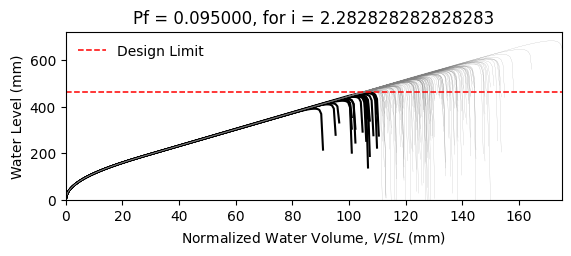

Values plotted in this chart, from the file beside it:
W14X22, L = 360.0 in, slope = 0.020833333333333332 in/in, dead load = 6.944444444444444e-05 kip/in…
zwlim AISC Appendix 2, zwlim DAMP, zwlim Proposed for ASCE 7, zwlim Neglect Ponding, dhnom Denver, dhnom New York, dhnom New Orleans, dh Denver, dh New York, dh New Orleans, dmax
15.16, 15.45, 13.32, 15.16, 10.65, 10.65, 10.65, 13.44, 13.44, 13.44, 22.05, Safe, 
15.16, 15.45, 13.32, 15.16, 10.65, 10.65, 10.65, 13.44, 13.44, 13.44, 19.26, Safe, 
15.16, 15.45, 13.32, 15.16, 10.65, 10.65, 10.65, 13.44, 13.44, 13.44, 18.53, Safe, 
15.16, 15.45, 13.32, 15.16, 10.65, 10.65, 10.65, 13.44, 13.44, 13.44, 21.76, Safe, 
15.16, 15.45, 13.32, 15.16, 10.65, 10.65, 10.65, 13.44, 13.44, 13.44, 18.27, Safe, 
15.16, 15.45, 13.32, 15.16, 10.65, 10.65, 10.65, 13.44, 13.44, 13.44, 26.92, Safe, 
15.16, 15.45, 13.32, 15.16, 10.65, 10.65, 10.65, 13.44, 13.44, 13.44, 20.34, Safe, 
15.16, 15.45, 13.32, 15.16, 10.65, 10.65, 10.65, 13.44, 13.44, 13.44, 18.45, Safe, 
15.16, 15.45, 13.32, 15.16, 10.65, 10.65, 10.65, 13.44, 13.44, 13.44, 21.26, Safe, 
15.16, 15.45, 13.32, 15.16, 10.65, 10.65, 10.65, 13.44, 13.44, 13.44, 19.98, Safe, 
15.16, 15.45, 13.32, 15.16, 10.65, 10.65, 10.65, 13.44, 13.44, 13.44, 17.63, Fail, 
15.16, 15.45, 13.32, 15.16, 10.65, 10.65, 10.65, 13.44, 13.44, 13.44, 17.02, Fail, 
15.16, 15.45, 13.32, 15.16, 10.65, 10.65, 10.65, 13.44, 13.44, 13.44, 21.46, Safe, 
15.16, 15.45, 13.32, 15.16, 10.65, 10.65, 10.65, 13.44, 13.44, 13.44, 18.86, Safe, 
15.16, 15.45, 13.32, 15.16, 10.65, 10.65, 10.65, 13.44, 13.44, 13.44, 21.86, Safe, 
15.16, 15.45, 13.32, 15.16, 10.65, 10.65, 10.65, 13.44, 13.44, 13.44, 19.85, Safe, 
15.16, 15.45, 13.32, 15.16, 10.65, 10.65, 10.65, 13.44, 13.44, 13.44, 20.52, Safe, 
15.16, 15.45, 13.32, 15.16, 10.65, 10.65, 10.65, 13.44, 13.44, 13.44, 22.45, Safe, 
15.16, 15.45, 13.32, 15.16, 10.65, 10.65, 10.65, 13.44, 13.44, 13.44, 18.39, Safe, 
15.16, 15.45, 13.32, 15.16, 10.65, 10.65, 10.65, 13.44, 13.44, 13.44, 19.33, Safe, 
15.16, 15.45, 13.32, 15.16, 10.65, 10.65, 10.65, 13.44, 13.44, 13.44, 18.3, Safe, 
15.16, 15.45, 13.32, 15.16, 10.65, 10.65, 10.65, 13.44, 13.44, 13.44, 21.69, Safe, 
15.16, 15.45, 13.32, 15.16, 10.65, 10.65, 10.65, 13.44, 13.44, 13.44, 22.57, Safe, 
15.16, 15.45, 13.32, 15.16, 10.65, 10.65, 10.65, 13.44, 13.44, 13.44, 20.09, Safe, 
15.16, 15.45, 13.32, 15.16, 10.65, 10.65, 10.65, 13.44, 13.44, 13.44, 19.21, Safe, 
15.16, 15.45, 13.32, 15.16, 10.65, 10.65, 10.65, 13.44, 13.44, 13.44, 16.95, Fail, 
15.16, 15.45, 13.32, 15.16, 10.65, 10.65, 10.65, 13.44, 13.44, 13.44, 21.16, Safe, 
15.16, 15.45, 13.32, 15.16, 10.65, 10.65, 10.65, 13.44, 13.44, 13.44, 20.85, Safe, 
15.16, 15.45, 13.32, 15.16, 10.65, 10.65, 10.65, 13.44, 13.44, 13.44, 18.47, Safe, 
15.16, 15.45, 13.32, 15.16, 10.65, 10.65, 10.65, 13.44, 13.44, 13.44, 23.29, Safe, 
15.16, 15.45, 13.32, 15.16, 10.65, 10.65, 10.65, 13.44, 13.44, 13.44, 20.46, Safe, 
15.16, 15.45, 13.32, 15.16, 10.65, 10.65, 10.65, 13.44, 13.44, 13.44, 21.19, Safe, 
15.16, 15.45, 13.32, 15.16, 10.65, 10.65, 10.65, 13.44, 13.44, 13.44, 19.02, Safe, 
15.16, 15.45, 13.32, 15.16, 10.65, 10.65, 10.65, 13.44, 13.44, 13.44, 22.61, Safe, 
15.16, 15.45, 13.32, 15.16, 10.65, 10.65, 10.65, 13.44, 13.44, 13.44, 21.51, Safe, 
15.16, 15.45, 13.32, 15.16, 10.65, 10.65, 10.65, 13.44, 13.44, 13.44, 18.4, Safe, 
15.16, 15.45, 13.32, 15.16, 10.65, 10.65, 10.65, 13.44, 13.44, 13.44, 20.82, Safe, 
15.16, 15.45, 13.32, 15.16, 10.65, 10.65, 10.65, 13.44, 13.44, 13.44, 21.17, Safe, 
15.16, 15.45, 13.32, 15.16, 10.65, 10.65, 10.65, 13.44, 13.44, 13.44, 22.05, Safe, 
15.16, 15.45, 13.32, 15.16, 10.65, 10.65, 10.65, 13.44, 13.44, 13.44, 17.82, Fail, 
15.16, 15.45, 13.32, 15.16, 10.65, 10.65, 10.65, 13.44, 13.44, 13.44, 22.52, Safe, 
15.16, 15.45, 13.32, 15.16, 10.65, 10.65, 10.65, 13.44, 13.44, 13.44, 19.04, Safe, 
15.16, 15.45, 13.32, 15.16, 10.65, 10.65, 10.65, 13.44, 13.44, 13.44, 19.99, Safe, 
15.16, 15.45, 13.32, 15.16, 10.65, 10.65, 10.65, 13.44, 13.44, 13.44, 19.51, Safe, 
15.16, 15.45, 13.32, 15.16, 10.65, 10.65, 10.65, 13.44, 13.44, 13.44, 22.26, Safe, 
15.16, 15.45, 13.32, 15.16, 10.65, 10.65, 10.65, 13.44, 13.44, 13.44, 17.42, Fail, 
15.16, 15.45, 13.32, 15.16, 10.65, 10.65, 10.65, 13.44, 13.44, 13.44, 20.33, Safe, 
15.16, 15.45, 13.32, 15.16, 10.65, 10.65, 10.65, 13.44, 13.44, 13.44, 19.02, Safe, 
15.16, 15.45, 13.32, 15.16, 10.65, 10.65, 10.65, 13.44, 13.44, 13.44, 20.39, Safe, 
15.16, 15.45, 13.32, 15.16, 10.65, 10.65, 10.65, 13.44, 13.44, 13.44, 18.59, Safe, 
15.16, 15.45, 13.32, 15.16, 10.65, 10.65, 10.65, 13.44, 13.44, 13.44, 21.72, Safe, 
15.16, 15.45, 13.32, 15.16, 10.65, 10.65, 10.65, 13.44, 13.44, 13.44, 16.33, Fail, 
15.16, 15.45, 13.32, 15.16, 10.65, 10.65, 10.65, 13.44, 13.44, 13.44, 20.44, Safe, 
15.16, 15.45, 13.32, 15.16, 10.65, 10.65, 10.65, 13.44, 13.44, 13.44, 19.01, Safe, 
15.16, 15.45, 13.32, 15.16, 10.65, 10.65, 10.65, 13.44, 13.44, 13.44, 23.17, Safe, 
15.16, 15.45, 13.32, 15.16, 10.65, 10.65, 10.65, 13.44, 13.44, 13.44, 18.91, Safe, 
15.16, 15.45, 13.32, 15.16, 10.65, 10.65, 10.65, 13.44, 13.44, 13.44, 20, Safe, 
15.16, 15.45, 13.32, 15.16, 10.65, 10.65, 10.65, 13.44, 13.44, 13.44, 18.87, Safe, 
15.16, 15.45, 13.32, 15.16, 10.65, 10.65, 10.65, 13.44, 13.44, 13.44, 17.1, Fail, 
... 142 more rows
